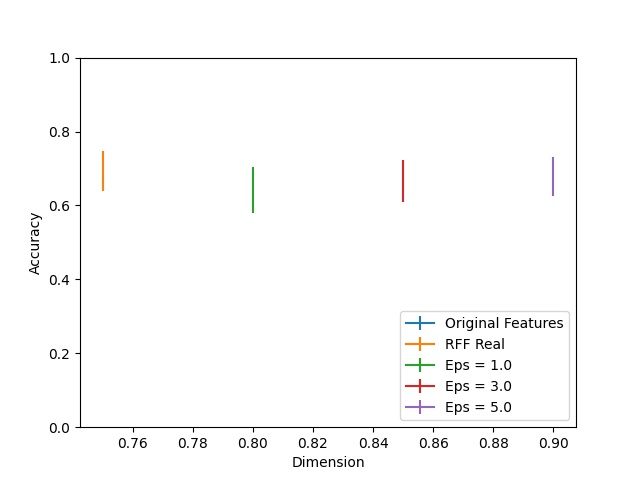

Source data for this figure (header and first rows):
Dimension, RFF Real, RFF Real 25, RFF Real 75, Eps = 1.0, Eps = 1.0 25, Eps = 1.0 75, Eps = 3.0, Eps = 3.0 25, Eps = 3.0 75, Eps = 5.0, Eps = 5.0 25, Eps = 5.0 75, Original Features
1, 0.6753, 0.03556, 0.07258, 0.634, 0.05558, 0.07007, 0.6541, 0.04373, 0.06942, 0.6749, 0.05032, 0.05545, 1.0
